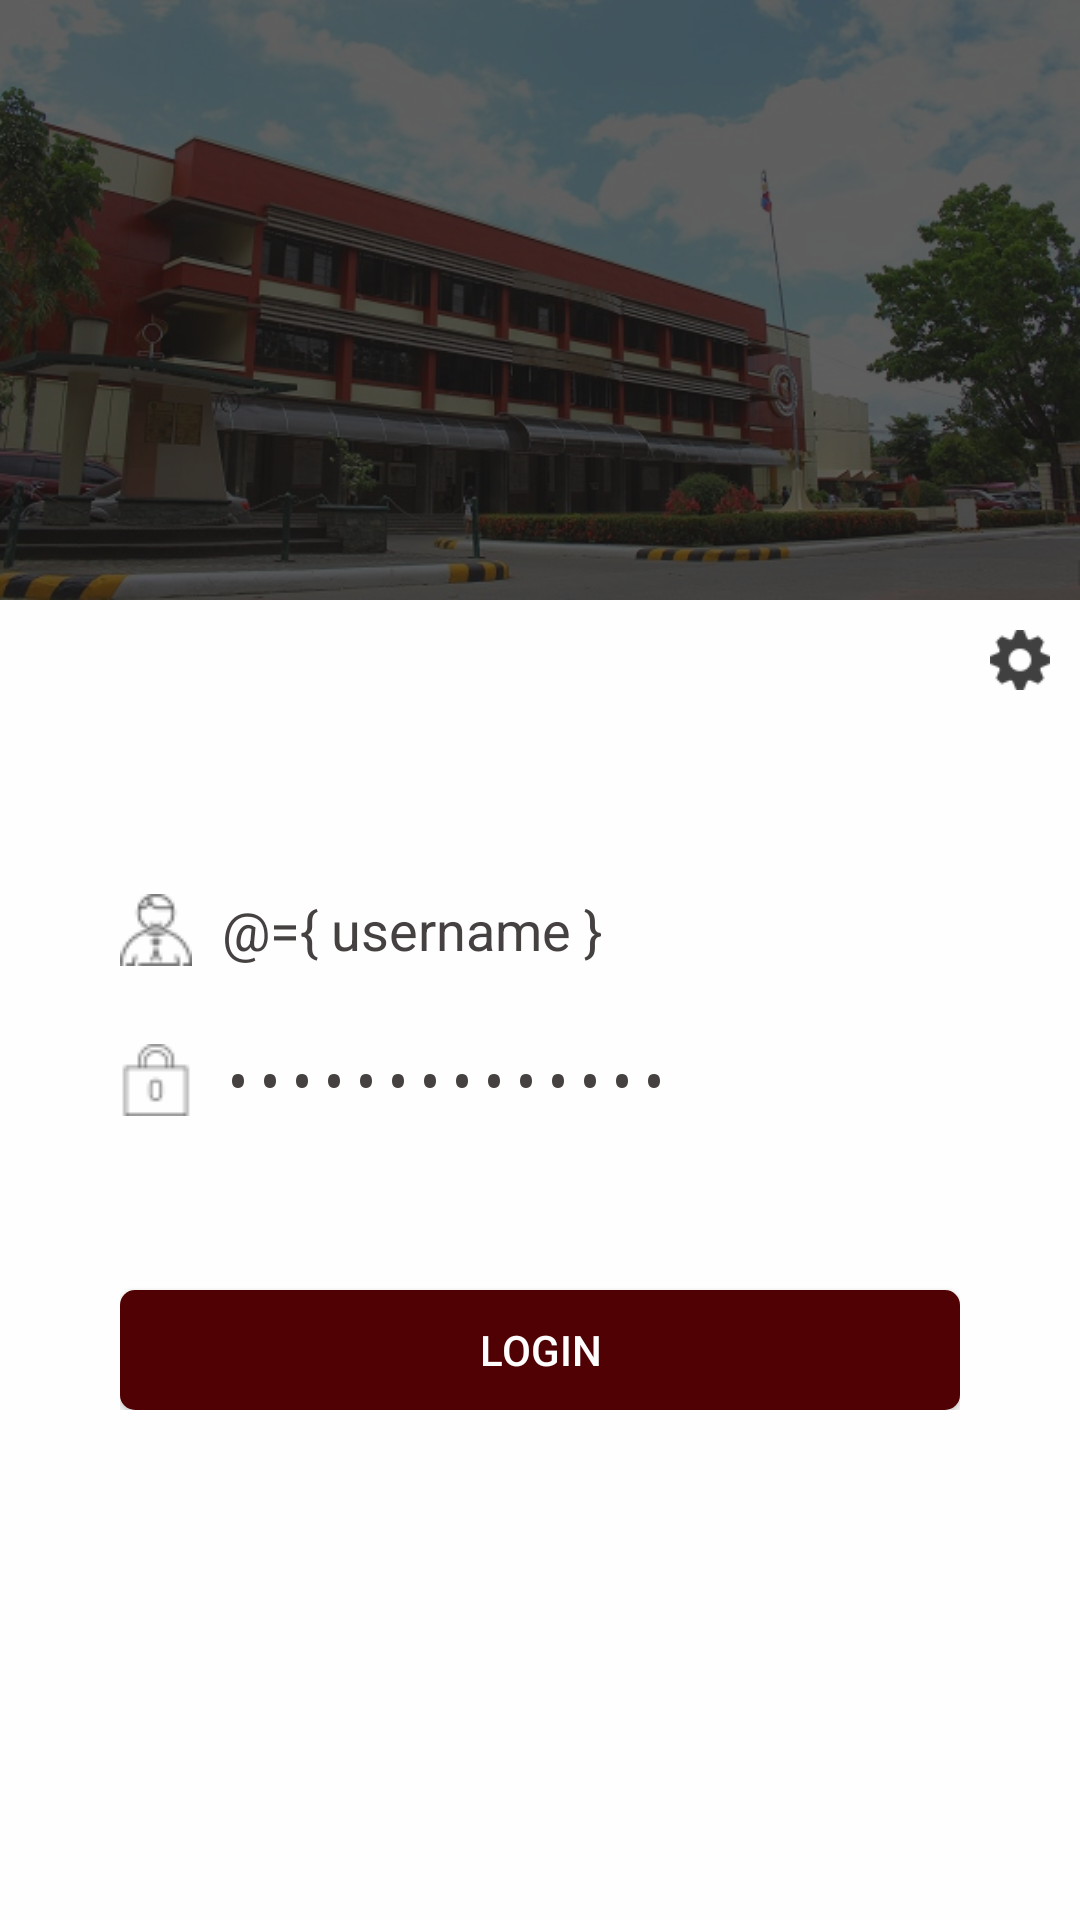

Reconstruct the res/layout file that produces this screen, plus the resources it refers to.
<!-- AndroidManifest.xml: activity theme NoActionBar -->
<!-- res/layout/activity_login.xml -->
<?xml version="1.0" encoding="utf-8"?>
<layout xmlns:android="http://schemas.android.com/apk/res/android"
    xmlns:app="http://schemas.android.com/apk/res-auto"
    xmlns:tools="http://schemas.android.com/tools">

    <data>
        <import type="java.lang.String"/>
        <variable
            name="username"
            type="String" />
        <variable
            name="password"
            type="String" />
    </data>

    <LinearLayout android:id="@+id/root"
        android:layout_width="match_parent"
        android:layout_height="match_parent"
        android:background="@color/white"
        android:focusable="true"
        android:focusableInTouchMode="true"
        android:orientation="vertical"
        tools:context=".ui.auth.LoginActivity">

        <ScrollView
            android:layout_width="match_parent"
            android:layout_height="match_parent"
            android:layout_margin="0dp"
            android:orientation="vertical">

            
            <LinearLayout
                android:layout_width="match_parent"
                android:layout_height="match_parent"
                android:orientation="vertical">

                <RelativeLayout
                    android:layout_width="match_parent"
                    android:layout_height="200dp"
                    android:background="@drawable/evsu_campus"
                    android:gravity="center">

                    <LinearLayout
                        android:layout_width="match_parent"
                        android:layout_height="match_parent"
                        android:background="@color/blur">

                    </LinearLayout>

                    <ImageView
                        android:id="@+id/imageView2"
                        android:layout_width="match_parent"
                        android:layout_height="100dp"
                        android:layout_centerInParent="true"
                        app:srcCompat="@drawable/evsu" />
                </RelativeLayout>

                

                <LinearLayout
                    android:layout_width="match_parent"
                    android:layout_height="50dp"
                    android:gravity="right"
                    android:orientation="horizontal">

                    <ImageView
                        android:id="@+id/btn_hostname"
                        android:layout_width="20dp"
                        android:layout_height="20dp"
                        android:layout_margin="10dp"
                        android:background="@drawable/gear"
                        android:onClick="onClickBtnSetting" />

                </LinearLayout>

                
                <LinearLayout
                    android:id="@+id/form"
                    android:layout_width="match_parent"
                    android:layout_height="wrap_content"
                    android:background="@color/white"
                    android:orientation="vertical"
                    android:padding="40dp">

                    <EditText
                        android:id="@+id/et_username"
                        android:layout_width="match_parent"
                        android:layout_height="40dp"
                        android:layout_marginBottom="10dp"
                        android:background="@drawable/et_line"
                        android:drawableLeft="@drawable/user"
                        android:drawablePadding="10dp"
                        android:enabled="true"
                        android:hint="Username"
                        android:text="@={ username }"
                        android:textColor="@color/dimGray"
                        android:textColorHint="@color/lightGray"
                        android:textSize="18sp" />

                    <EditText
                        android:id="@+id/et_password"
                        android:layout_width="match_parent"
                        android:layout_height="40dp"
                        android:layout_marginBottom="10dp"
                        android:background="@drawable/et_line"
                        android:drawableLeft="@drawable/lock"
                        android:drawablePadding="10dp"
                        android:enabled="true"
                        android:hint="Password"
                        android:inputType="textPassword"
                        android:text="@={ password }"
                        android:textColor="@color/dimGray"
                        android:textColorHint="@color/lightGray"
                        android:textSize="18sp" />

                    <Button
                        android:id="@+id/btn_login"
                        android:layout_width="match_parent"
                        android:layout_height="40dp"
                        android:layout_marginTop="40dp"
                        android:background="@drawable/primary"
                        android:onClick="onClickLogin"
                        android:text="Login"
                        android:textColor="@color/white" />


                </LinearLayout>
                

            </LinearLayout>
            

        </ScrollView>

    </LinearLayout>

</layout>
<!-- resources referenced by this layout -->
<resources>
  <color name="blur">#B0191818</color>
  <color name="dimGray">#454141</color>
  <color name="lightGray">#BAB5B5</color>
  <color name="white">#FFFEFE</color>
  <!-- drawable evsu_campus: jpg bitmap (drawable, 104431 bytes) -->
  <!-- drawable gear: png bitmap (drawable, 734 bytes) -->
  <!-- drawable lock: png bitmap (drawable, 606 bytes) -->
  <!-- drawable primary (drawable) -->
  <?xml version="1.0" encoding="utf-8"?>
  <shape xmlns:android="http://schemas.android.com/apk/res/android"
      android:shape="rectangle" >
      <solid android:color="@color/colorPrimaryDark" />
      <size
          android:width="120dp"
          android:height="120dp"/>
      <corners android:radius="5dp"/>
  </shape>
  <!-- drawable user: png bitmap (drawable, 843 bytes) -->
  <style name="NoActionBar" parent="Theme.AppCompat.Light.NoActionBar">
          
          <item name="colorPrimary">@color/colorPrimary</item>
          <item name="colorPrimaryDark">@color/colorPrimaryDark</item>
          <item name="colorAccent">@color/colorAccent</item>
          <item name="android:textColorPrimary">@android:color/white</item>
          <item name="android:textColorSecondary">@android:color/white</item>
          <item name="android:textColor">@color/darkGray</item>
      </style>
  <color name="colorPrimaryDark">#4F0103</color>
  <color name="colorPrimary">#4F0103</color>
  <color name="colorAccent">#D81B60</color>
  <color name="darkGray">#222121</color>
</resources>
